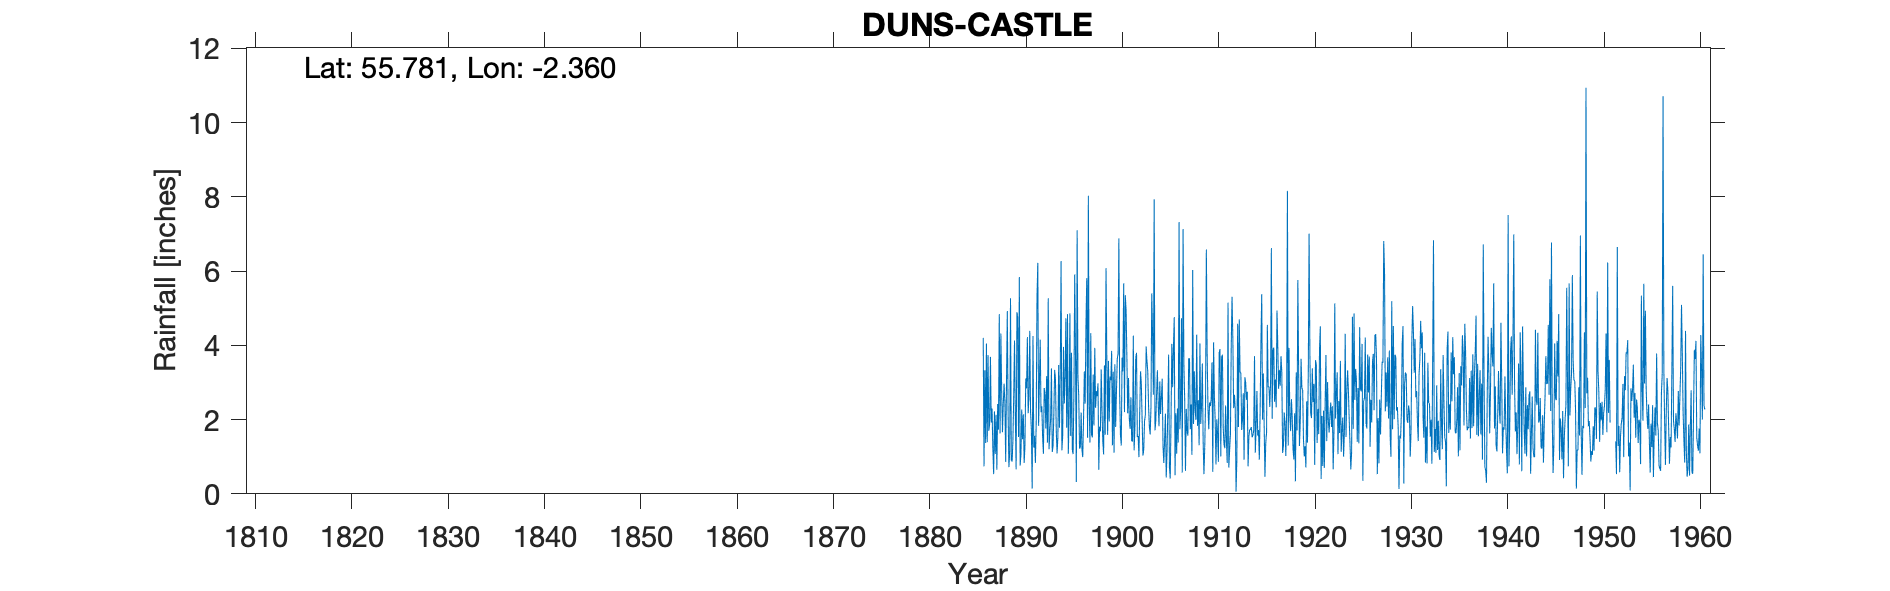

The table this chart was drawn from, first rows:
DUNS CASTLE, , , , , , , , , , , , , , , , , , , , , , , 
Grid ref, NT775543, Long, -2.36, Lat, 55.78, Elevation, 500, ft, , , , , , , , , , , , , , , 
Station no, 5092, , , , , , , , , , , , , , , , , , , , , , 
, 1880, 1881, 1882, 1883, 1884, 1885, 1886, 1887, 1888, 1889, 1890, 1891, 1892, 1893, 1894, 1895, 1896, 1897, 1898, 1899, 1900, 1901, 1902
January, , , , , , , 4.2, 1.22, 1.66, 0.87, 2.27, 1.73, 2.2, 2.04, 3.28, 4.86, 1.22, 2.33, 0.65, 3.58, 3.77, 2.17, 1.53
February, , , , , , , 0.74, 0.53, 2.43, 1.45, 1.47, 0.14, 2.36, 3.38, 6.27, 1.56, 1.26, 1.38, 1.81, 1.95, 6.88, 3.12, 1.56
March, , , , , , , 3.33, 2.22, 2.97, 2.64, 2.14, 4.25, 1.54, 1.13, 1.17, 3.8, 2.19, 4.33, 1.68, 3.16, 2.66, 2.03, 0.99
April, , , , , , , 1.37, 1.07, 2.47, 4.13, 0.83, 1.25, 1.08, 1.29, 1.56, 1.18, 1.19, 1.6, 3.35, 3.06, 1.59, 1.75, 2.22
May, , , , , , , 4.05, 2.13, 0.86, 2.12, 1.3, 1.56, 2.85, 2.18, 3.96, 1.07, 0.99, 1.52, 2.23, 3.85, 1.3, 2.6, 3.3
June, , , , , , , 1.39, 0.65, 2.97, 0.66, 3.11, 0.83, 2.71, 3.34, 2.43, 2.73, 2.03, 3.21, 1.42, 1.31, 3.67, 1.42, 2.96
July, , , , , , , 3.74, 2.42, 4.92, 4.89, 2.84, 1.88, 1.76, 3.09, 3.15, 5.91, 3.3, 1.84, 1.06, 3.29, 3.3, 1.41, 1.97
August, , , , , , , 1.7, 1.73, 2.19, 4.75, 4.22, 5.3, 3.17, 1.71, 4.73, 3.72, 2.43, 3.93, 3.46, 1.11, 5.67, 4.26, 1.03
September, , , , , , , 1.89, 4.84, 0.72, 1.53, 2.17, 6.22, 1.38, 1.09, 1.78, 0.32, 4.53, 2.32, 1.59, 3.49, 2.2, 1.17, 1.19
October, , , , , , , 3.69, 1.63, 1.13, 5.84, 2.64, 1.83, 5.27, 1.52, 4.84, 7.1, 5.81, 2.77, 6.08, 1.8, 5.35, 1.8, 1.97
November, , , , , , , 1.92, 4.32, 5.27, 0.76, 4.39, 2.98, 1.2, 3.47, 1.08, 3.15, 1.51, 2.63, 3.65, 2.75, 4.95, 3.65, 2.11
December, , , , , , , 2.3, 2.74, 0.92, 1.05, 2.2, 4.15, 1.63, 1.78, 2.08, 2.65, 8.03, 2.98, 1.59, 3.64, 3.67, 3.8, 3.97
Total, , , , , , , 30.32, 25.5, 28.51, 30.69, 29.58, 32.12, 27.15, 26.02, 36.33, 38.05, 34.49, 30.84, 28.57, 32.99, 45.01, 29.18, 24.8
